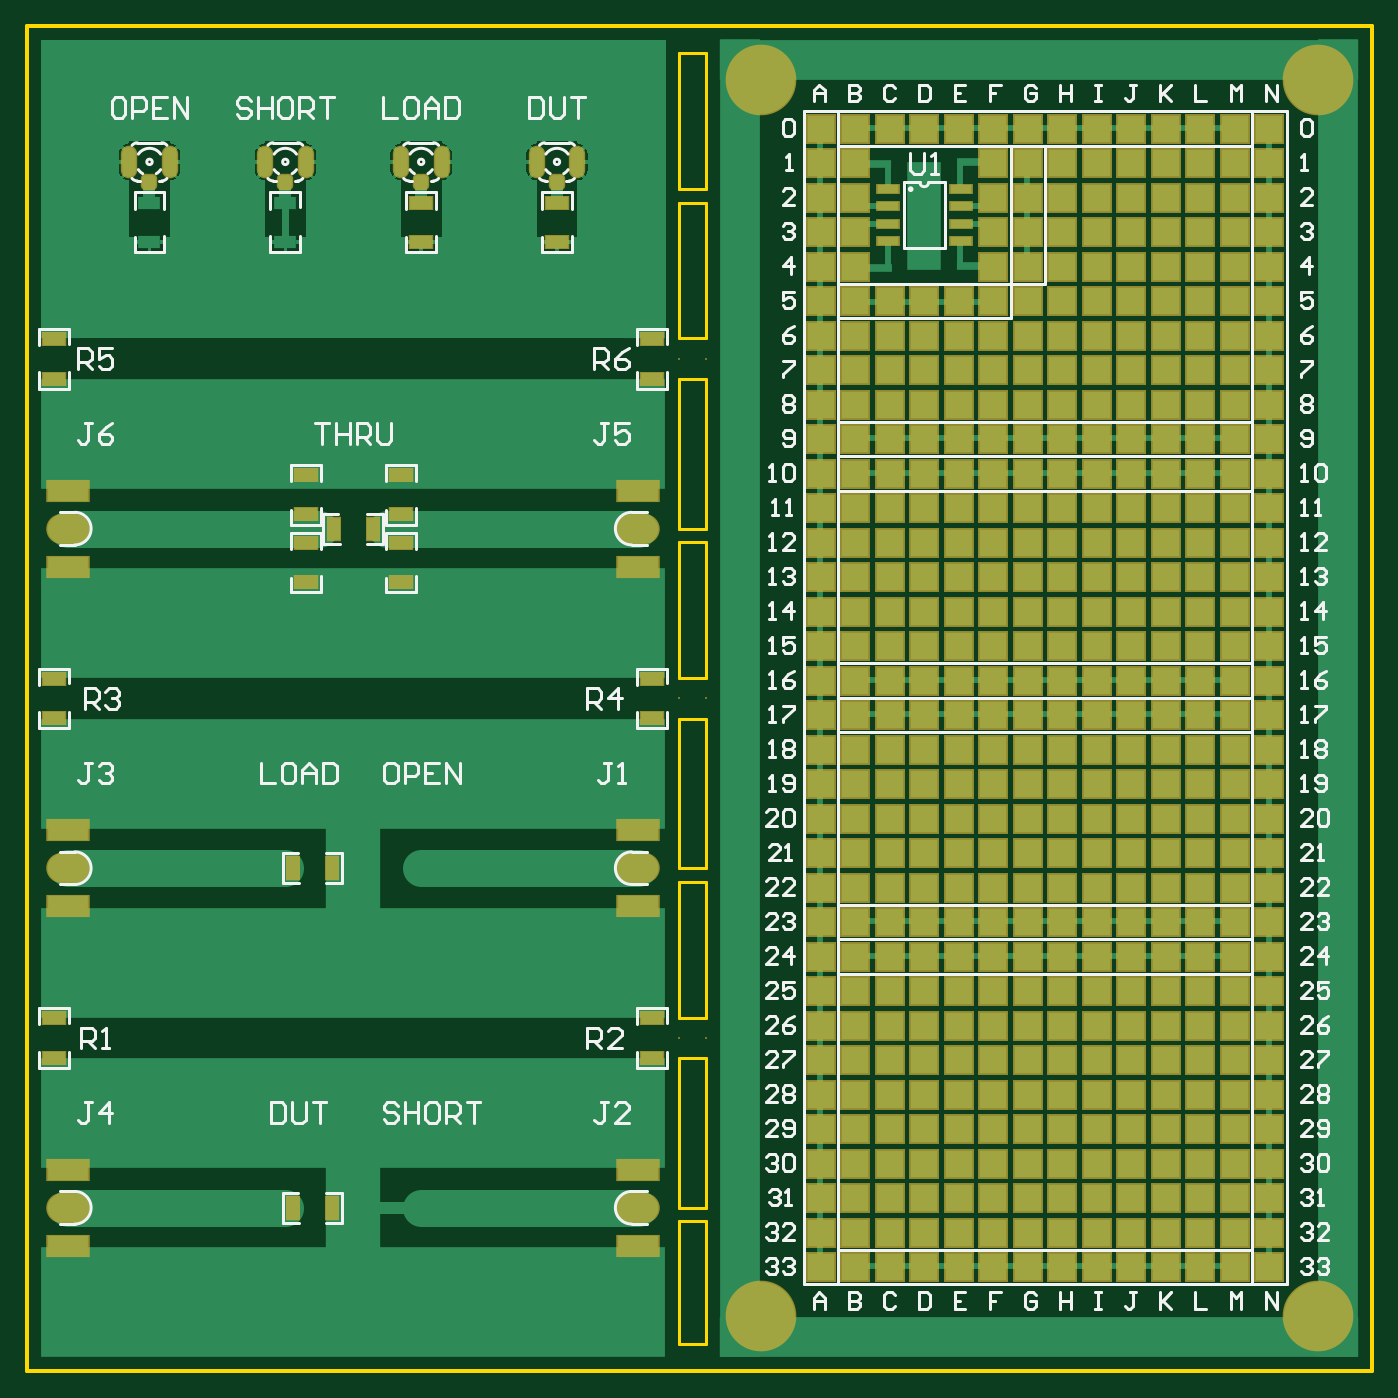
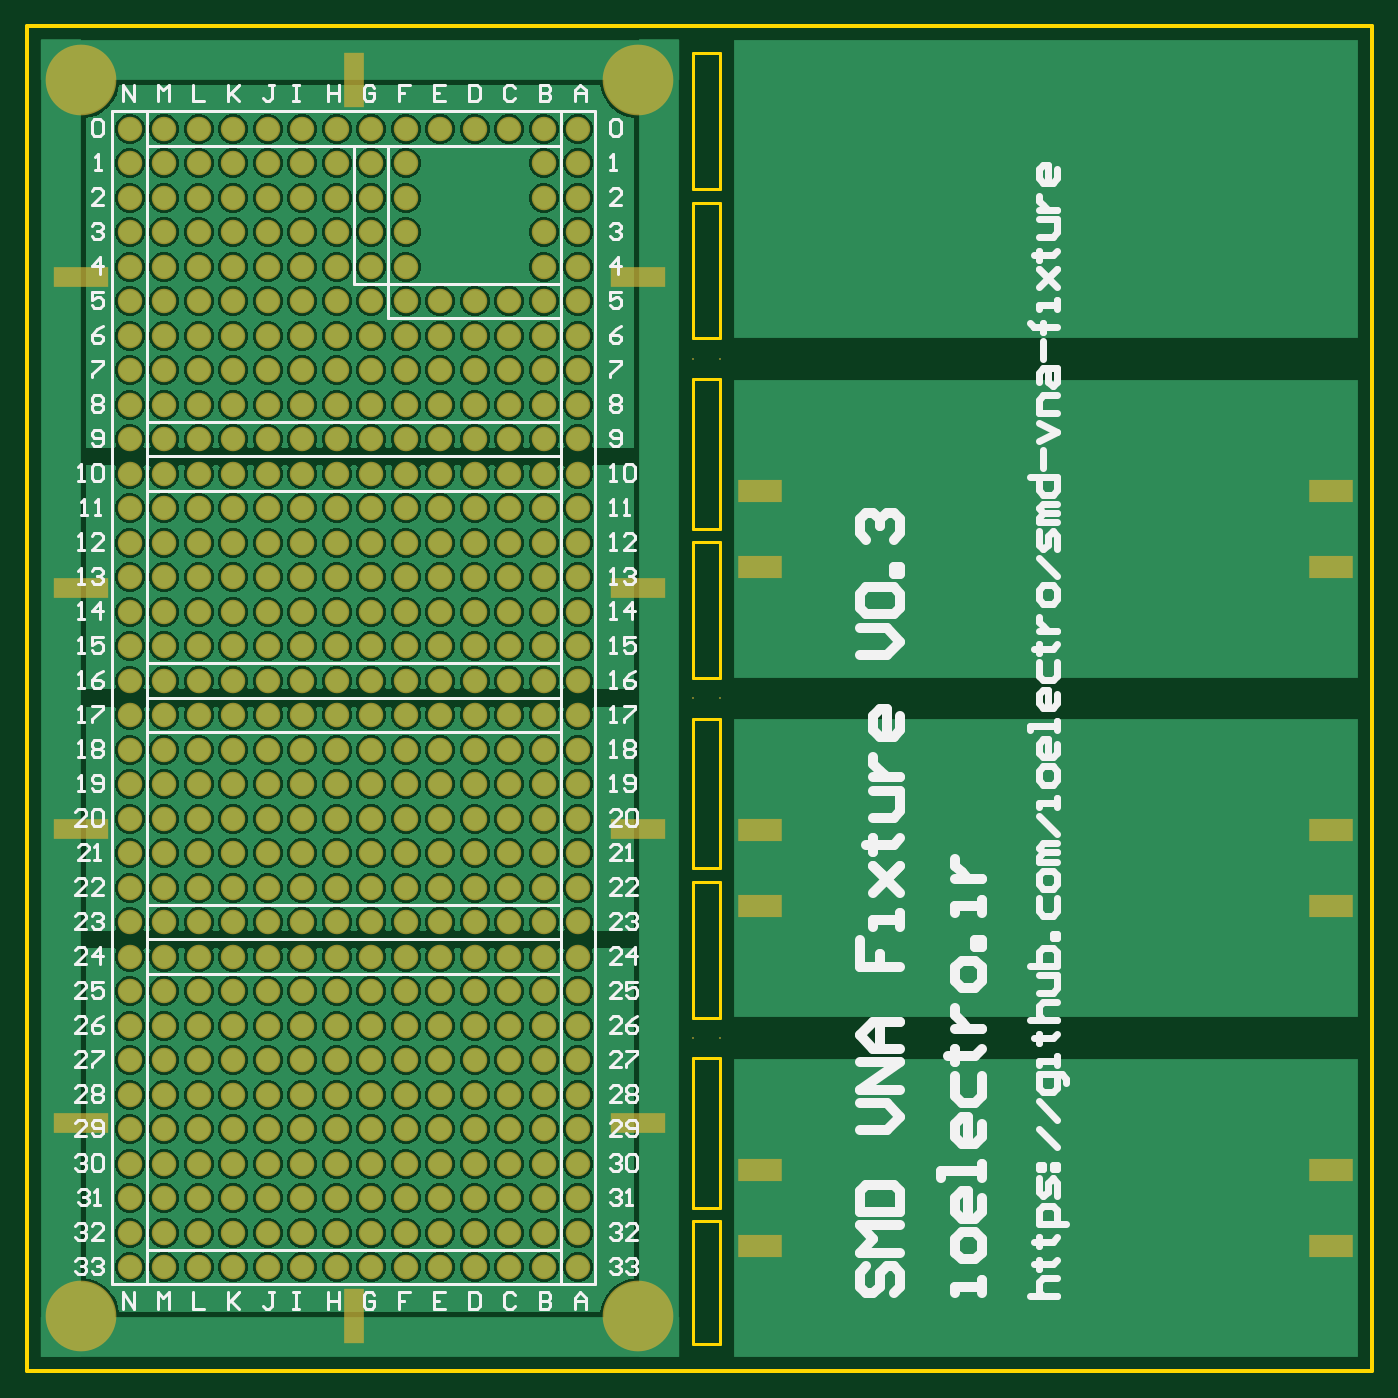
Circuit board: 9 layer files. Board 99.0 x 99.0 mm.
- bottom_copper: PCB1.GBL (222239 bytes)
- bottom_silk: PCB1.GBO (26224 bytes)
- paste: PCB1.GBP (510 bytes)
- bottom_mask: PCB1.GBS (9118 bytes)
- outline: PCB1.GKO (1188 bytes)
- top_copper: PCB1.GTL (25256 bytes)
- top_silk: PCB1.GTO (31972 bytes)
- paste: PCB1.GTP (2201 bytes)
- top_mask: PCB1.GTS (10415 bytes)

=== bottom_copper: PCB1.GBL (222239 bytes, source omitted) ===
=== bottom_silk: PCB1.GBO (26224 bytes, source omitted) ===
=== paste: PCB1.GBP ===
G04*
G04 #@! TF.GenerationSoftware,Altium Limited,Altium Designer,25.2.1 (25)*
G04*
G04 Layer_Color=128*
%FSLAX44Y44*%
%MOMM*%
G71*
G04*
G04 #@! TF.SameCoordinates,CB1AC442-E6EB-47D2-834D-EDC078858926*
G04*
G04*
G04 #@! TF.FilePolarity,Positive*
G04*
G01*
G75*
%ADD18R,3.0000X1.5000*%
D18*
X450000Y648000D02*
D03*
Y592000D02*
D03*
X30000D02*
D03*
Y648000D02*
D03*
Y92000D02*
D03*
Y148000D02*
D03*
Y342000D02*
D03*
Y398000D02*
D03*
X450000Y148000D02*
D03*
Y92000D02*
D03*
Y342000D02*
D03*
Y398000D02*
D03*
M02*

=== bottom_mask: PCB1.GBS (9118 bytes, source omitted) ===
=== outline: PCB1.GKO ===
G04*
G04 #@! TF.GenerationSoftware,Altium Limited,Altium Designer,25.2.1 (25)*
G04*
G04 Layer_Color=16711935*
%FSLAX44Y44*%
%MOMM*%
G71*
G04*
G04 #@! TF.SameCoordinates,CB1AC442-E6EB-47D2-834D-EDC078858926*
G04*
G04*
G04 #@! TF.FilePolarity,Positive*
G04*
G01*
G75*
%ADD11C,0.2540*%
%ADD64C,0.3000*%
D11*
X480000Y110000D02*
X500000D01*
X480000Y20000D02*
Y110000D01*
Y20000D02*
X500000D01*
Y110000D01*
X480000Y230000D02*
X500000D01*
X480000Y120000D02*
Y230000D01*
Y120000D02*
X500000D01*
Y230000D01*
X480000Y360000D02*
X500000D01*
X480000Y260000D02*
Y360000D01*
Y260000D02*
X500000D01*
Y360000D01*
X480000Y480000D02*
X500000D01*
X480000Y370000D02*
Y480000D01*
Y370000D02*
X500000D01*
Y480000D01*
X480000Y610000D02*
X500000D01*
X480000Y510000D02*
Y610000D01*
Y510000D02*
X500000D01*
Y610000D01*
X480000Y730000D02*
X500000D01*
X480000Y620000D02*
Y730000D01*
Y620000D02*
X500000D01*
Y730000D01*
X480000Y760000D02*
Y860000D01*
Y760000D02*
X500000D01*
Y860000D01*
X480000D02*
X500000D01*
X480000Y870000D02*
Y970000D01*
Y870000D02*
X500000D01*
Y970000D01*
X480000D02*
X500000D01*
D64*
X-0Y990000D02*
X0Y0D01*
X990000Y990000D02*
X990000Y0D01*
X-0Y990000D02*
X990000D01*
X0Y0D02*
X990000D01*
M02*

=== top_copper: PCB1.GTL (25256 bytes, source omitted) ===
=== top_silk: PCB1.GTO (31972 bytes, source omitted) ===
=== paste: PCB1.GTP ===
G04*
G04 #@! TF.GenerationSoftware,Altium Limited,Altium Designer,25.2.1 (25)*
G04*
G04 Layer_Color=8421504*
%FSLAX44Y44*%
%MOMM*%
G71*
G04*
G04 #@! TF.SameCoordinates,CB1AC442-E6EB-47D2-834D-EDC078858926*
G04*
G04*
G04 #@! TF.FilePolarity,Positive*
G04*
G01*
G75*
%ADD13R,1.5500X0.6000*%
%ADD14R,1.6000X0.9000*%
%ADD15O,1.0000X2.2000*%
G04:AMPARAMS|DCode=16|XSize=1mm|YSize=1mm|CornerRadius=0.25mm|HoleSize=0mm|Usage=FLASHONLY|Rotation=270.000|XOffset=0mm|YOffset=0mm|HoleType=Round|Shape=RoundedRectangle|*
%AMROUNDEDRECTD16*
21,1,1.0000,0.5000,0,0,270.0*
21,1,0.5000,1.0000,0,0,270.0*
1,1,0.5000,-0.2500,-0.2500*
1,1,0.5000,-0.2500,0.2500*
1,1,0.5000,0.2500,0.2500*
1,1,0.5000,0.2500,-0.2500*
%
%ADD16ROUNDEDRECTD16*%
%ADD17R,0.9000X1.6000*%
%ADD18R,3.0000X1.5000*%
%ADD19O,3.0000X2.0000*%
D13*
X633400Y869950D02*
D03*
Y857250D02*
D03*
Y844550D02*
D03*
Y831850D02*
D03*
X687400Y869950D02*
D03*
Y857250D02*
D03*
Y844550D02*
D03*
Y831850D02*
D03*
D14*
X460000Y730500D02*
D03*
Y759500D02*
D03*
X20000Y730500D02*
D03*
Y759500D02*
D03*
X390000Y831000D02*
D03*
Y860000D02*
D03*
X290000Y831000D02*
D03*
Y860000D02*
D03*
X190000Y831000D02*
D03*
Y860000D02*
D03*
X90000D02*
D03*
Y831000D02*
D03*
X205000Y630500D02*
D03*
Y659500D02*
D03*
X20000Y480500D02*
D03*
Y509500D02*
D03*
X460000Y480500D02*
D03*
Y509500D02*
D03*
X205000Y609500D02*
D03*
Y580500D02*
D03*
X275000Y609500D02*
D03*
Y580500D02*
D03*
Y659500D02*
D03*
Y630500D02*
D03*
X20000Y259500D02*
D03*
Y230500D02*
D03*
X460000Y259500D02*
D03*
Y230500D02*
D03*
D15*
X175000Y890000D02*
D03*
X205000D02*
D03*
X75000D02*
D03*
X105000D02*
D03*
X405000D02*
D03*
X375000D02*
D03*
X305000D02*
D03*
X275000D02*
D03*
D16*
X190000Y875000D02*
D03*
X90000D02*
D03*
X390000D02*
D03*
X290000D02*
D03*
D17*
X225500Y620000D02*
D03*
X254500D02*
D03*
X195500Y370000D02*
D03*
X224500D02*
D03*
X195500Y120000D02*
D03*
X224500D02*
D03*
D18*
X450000Y592000D02*
D03*
Y648000D02*
D03*
X30000D02*
D03*
Y592000D02*
D03*
Y148000D02*
D03*
Y92000D02*
D03*
Y398000D02*
D03*
Y342000D02*
D03*
X450000Y92000D02*
D03*
Y148000D02*
D03*
Y398000D02*
D03*
Y342000D02*
D03*
D19*
Y620000D02*
D03*
X30000D02*
D03*
Y120000D02*
D03*
Y370000D02*
D03*
X450000Y120000D02*
D03*
Y370000D02*
D03*
M02*

=== top_mask: PCB1.GTS (10415 bytes, source omitted) ===
